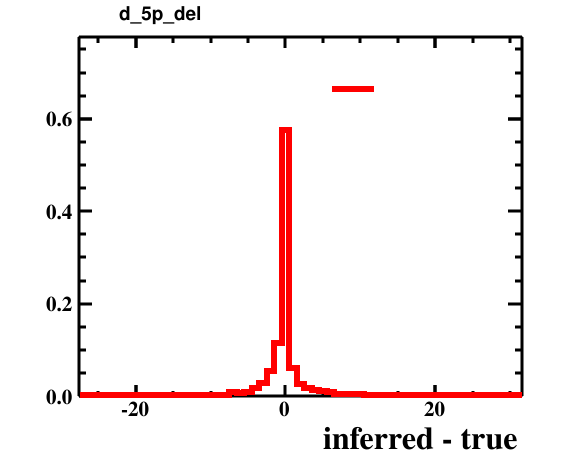

Data behind this chart, as committed beside it:
bin_low_edge, contents, xtitle, binlabel
-28.5, 0.0, inferred - true, 
-27.5, 0.0001004, inferred - true, 
-26.5, 0.0, inferred - true, 
-25.5, 0.0, inferred - true, 
-24.5, 0.0004018, inferred - true, 
-23.5, 0.0, inferred - true, 
-22.5, 0.0001004, inferred - true, 
-21.5, 0.0002009, inferred - true, 
-20.5, 0.0005022, inferred - true, 
-19.5, 0.0003013, inferred - true, 
-18.5, 0.0002009, inferred - true, 
-17.5, 0.0004018, inferred - true, 
-16.5, 0.000904, inferred - true, 
-15.5, 0.0006027, inferred - true, 
-14.5, 0.001105, inferred - true, 
-13.5, 0.0006027, inferred - true, 
-12.5, 0.002009, inferred - true, 
-11.5, 0.00221, inferred - true, 
-10.5, 0.001507, inferred - true, 
-9.5, 0.002611, inferred - true, 
-8.5, 0.003214, inferred - true, 
-7.5, 0.008337, inferred - true, 
-6.5, 0.007433, inferred - true, 
-5.5, 0.008939, inferred - true, 
-4.5, 0.01738, inferred - true, 
-3.5, 0.02933, inferred - true, 
-2.5, 0.05374, inferred - true, 
-1.5, 0.1157, inferred - true, 
-0.5, 0.575, inferred - true, 
0.5, 0.05996, inferred - true, 
1.5, 0.02692, inferred - true, 
2.5, 0.01758, inferred - true, 
3.5, 0.01276, inferred - true, 
4.5, 0.01045, inferred - true, 
5.5, 0.007935, inferred - true, 
6.5, 0.004922, inferred - true, 
7.5, 0.004721, inferred - true, 
8.5, 0.003716, inferred - true, 
9.5, 0.004219, inferred - true, 
10.5, 0.002411, inferred - true, 
11.5, 0.001105, inferred - true, 
12.5, 0.001708, inferred - true, 
13.5, 0.00231, inferred - true, 
14.5, 0.0006027, inferred - true, 
15.5, 0.001808, inferred - true, 
16.5, 0.000904, inferred - true, 
17.5, 0.0004018, inferred - true, 
18.5, 0.0007031, inferred - true, 
19.5, 0.0005022, inferred - true, 
20.5, 0.0003013, inferred - true, 
21.5, 0.0004018, inferred - true, 
22.5, 0.0002009, inferred - true, 
23.5, 0.0001004, inferred - true, 
24.5, 0.0, inferred - true, 
25.5, 0.0, inferred - true, 
26.5, 0.0004018, inferred - true, 
27.5, 0.0, inferred - true, 
28.5, 0.0, inferred - true, 
29.5, 0.0, inferred - true, 
30.5, 0.0001004, inferred - true, 
... 1 more rows
